The GitHub repository Abdol/GAF-Energy contains a labelled image folder "data" with 2 categories: abnormal, normal. Examples follow, each with its label.

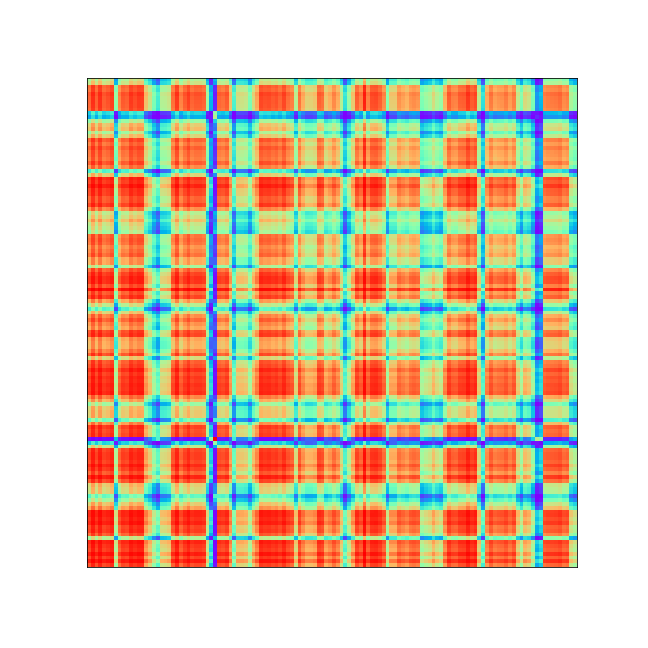
Label: abnormal

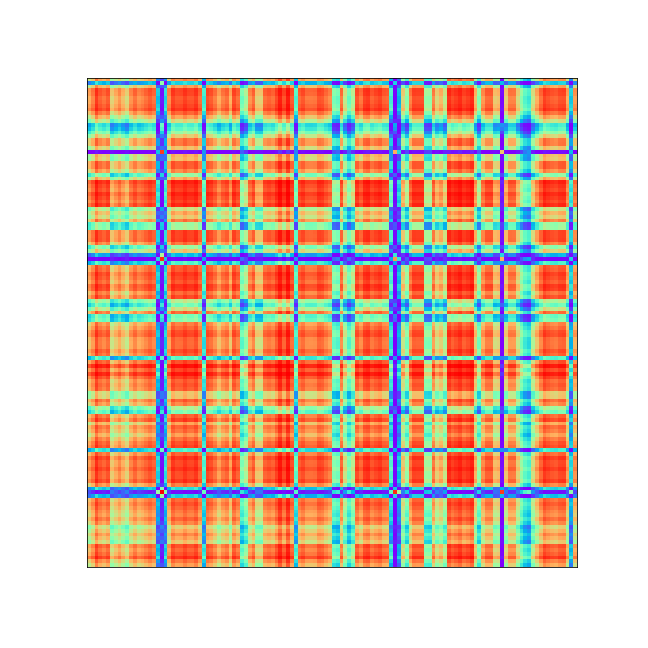
Label: abnormal

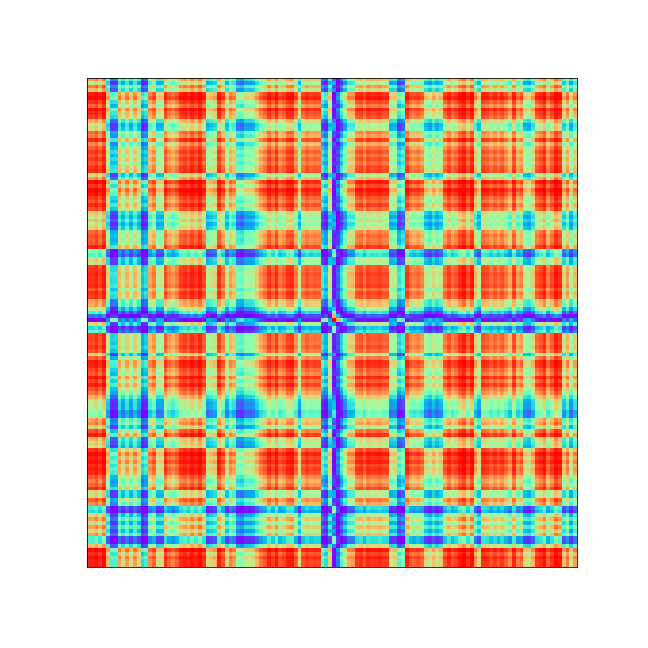
Label: abnormal

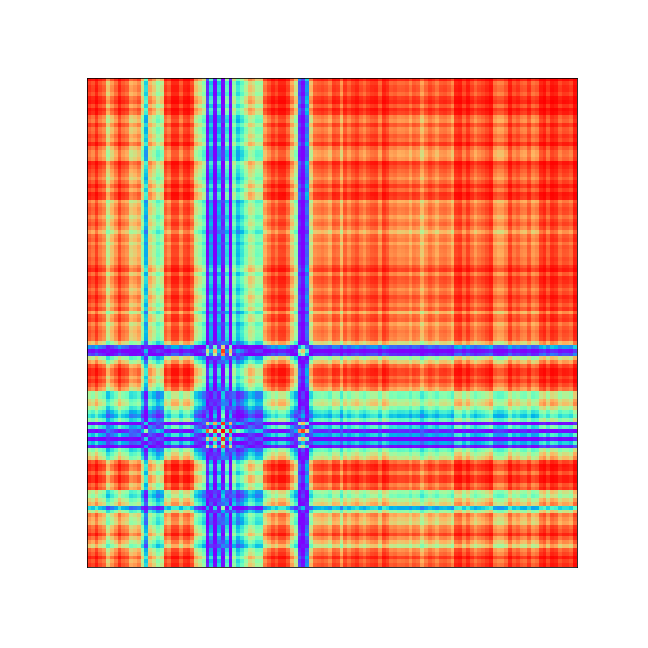
Label: abnormal

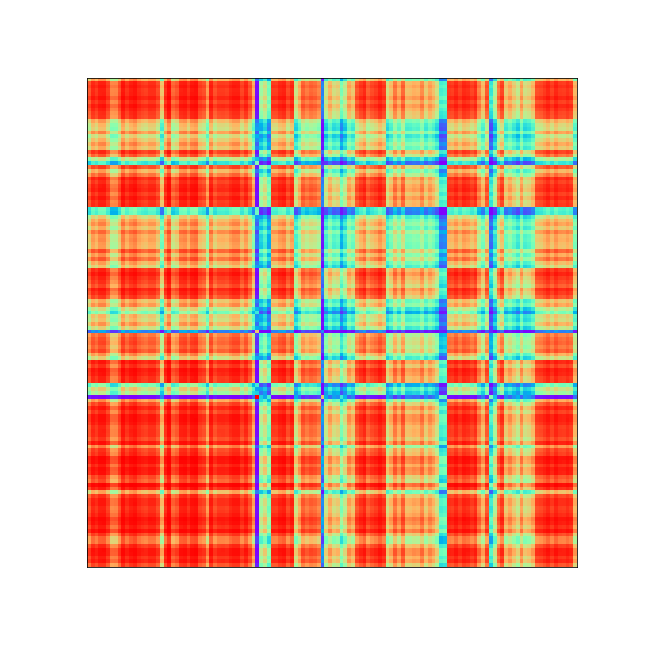
Label: abnormal

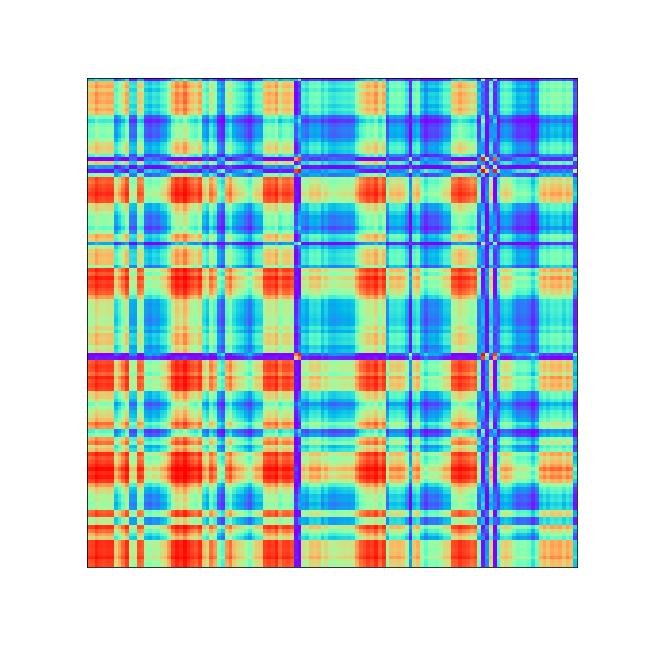
Label: normal
